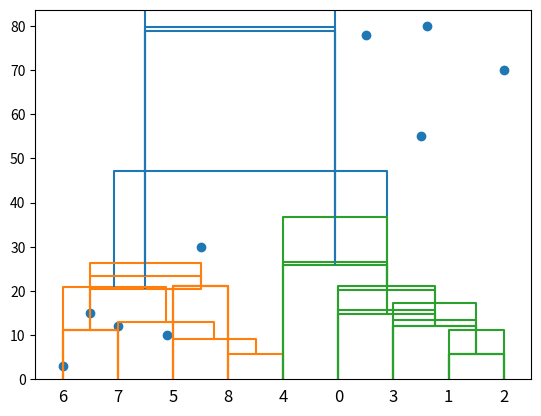

Write Python code to recreate this figure.
import matplotlib.pyplot as plt
import numpy as np
A = np.array([[5,3], [10,15],[15,12],[24,10],[30,30],[85,70],[71,80],[60,78],[70,55]])

plt.scatter(A[:,0],A[:,1])
plt.show()

from scipy.cluster.hierarchy import dendrogram, linkage
X = linkage(A, 'centroid')
dendrogram(X)
plt.show()

X = linkage(A, 'single')
dendrogram(X)
plt.show()

X = linkage(A, 'complete')
dendrogram(X)
plt.show()

X = linkage(A, 'average')
dendrogram(X)
plt.show()